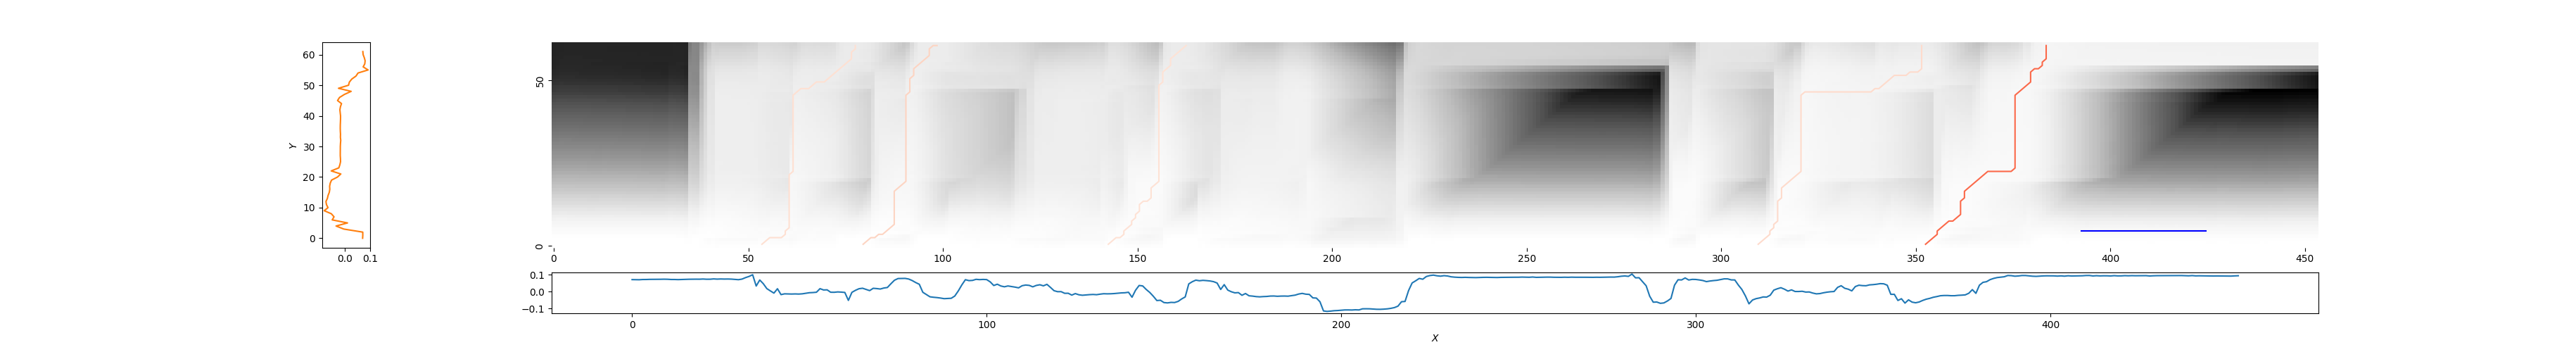

The file beside this chart, header and first rows:
53, 78, 0.8728288665392614
79, 99, 0.835
143, 163, 0.884
310, 352, 0.8561
352, 384, 0.4996
